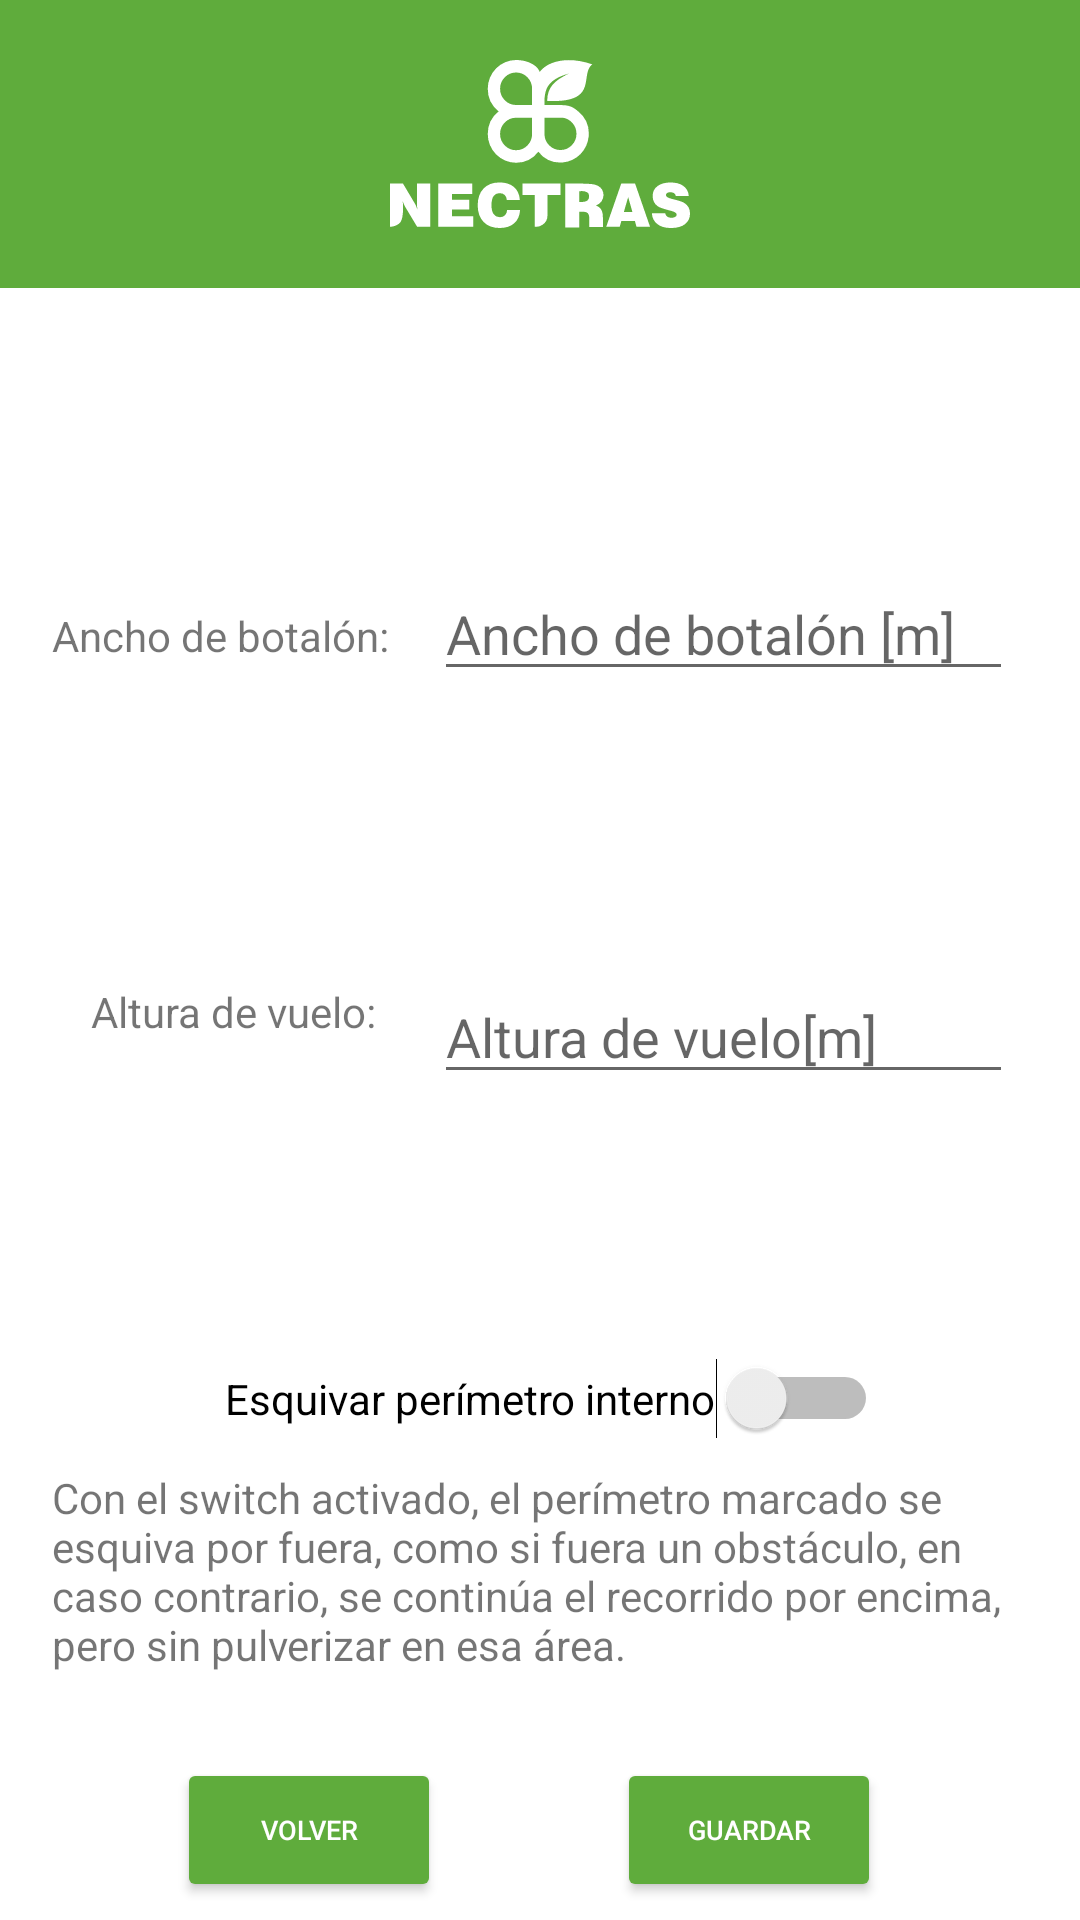

Produce the Android XML layout that renders to this screen, including the resource entries it uses.
<!-- AndroidManifest.xml: application theme Theme.MyApplicationMaps2 -->
<!-- res/layout/activity_configuracion.xml -->
<?xml version="1.0" encoding="utf-8"?>
<androidx.constraintlayout.widget.ConstraintLayout xmlns:android="http://schemas.android.com/apk/res/android"
    xmlns:app="http://schemas.android.com/apk/res-auto"
    xmlns:tools="http://schemas.android.com/tools"
    android:layout_width="match_parent"
    android:layout_height="match_parent"
    tools:context=".Configuracion">



    <androidx.constraintlayout.widget.Guideline
        android:id="@+id/guideline1"
        android:layout_width="wrap_content"
        android:layout_height="wrap_content"
        android:orientation="horizontal"
        app:layout_constraintGuide_percent=".15" />
    <androidx.constraintlayout.widget.Guideline
        android:id="@+id/guideline98"
        android:layout_width="wrap_content"
        android:layout_height="wrap_content"
        android:orientation="vertical"
        app:layout_constraintGuide_percent="0.98" />
    <androidx.constraintlayout.widget.Guideline
        android:id="@+id/guideline02"
        android:layout_width="wrap_content"
        android:layout_height="wrap_content"
        android:orientation="vertical"
        app:layout_constraintGuide_percent="0.02" />

    <include
        android:id="@+id/include"
        layout="@layout/part_titlebar"
        android:layout_width="0dp"
        android:layout_height="0dp"
        app:layout_constraintBottom_toTopOf="@+id/guideline1"
        app:layout_constraintEnd_toEndOf="parent"
        app:layout_constraintStart_toStartOf="parent"
        app:layout_constraintTop_toTopOf="parent" />


    <TextView
        android:id="@+id/textView"
        android:layout_width="wrap_content"
        android:layout_height="wrap_content"
        android:text="Ancho de botalón:"
        android:layout_marginLeft="10dp"
        app:layout_constraintEnd_toStartOf="@+id/et_ancho_botalon"
        app:layout_constraintStart_toStartOf="@+id/guideline02"
        app:layout_constraintTop_toBottomOf="@+id/guideline1"
        app:layout_constraintBottom_toTopOf="@+id/textView_2"
         />
    <EditText
        android:id="@+id/et_ancho_botalon"
        style="@style/form_text_input"
        android:layout_width="0dp"
        android:layout_height="wrap_content"
        android:hint="Ancho de botalón [m]"
        android:layout_marginTop="5dp"
        android:layout_marginEnd="15dp"
        android:layout_marginStart="15dp"
        app:layout_constraintEnd_toStartOf="@+id/guideline98"
        app:layout_constraintStart_toEndOf="@+id/textView"
        app:layout_constraintTop_toBottomOf="@+id/guideline1"
        app:layout_constraintBottom_toTopOf="@+id/et_altura_vuelo"
        />

    <TextView
        android:id="@+id/textView_2"
        android:layout_width="wrap_content"
        android:layout_height="wrap_content"
        android:layout_marginLeft="10dp"
        android:text="Altura de vuelo:"
        app:layout_constraintBottom_toTopOf="@+id/switch1"
        app:layout_constraintEnd_toStartOf="@+id/et_ancho_botalon"
        app:layout_constraintHorizontal_bias="0.404"
        app:layout_constraintStart_toStartOf="@+id/guideline02"
        app:layout_constraintTop_toBottomOf="@+id/textView" />

    <EditText
        android:id="@+id/et_altura_vuelo"
        style="@style/form_text_input"
        android:layout_width="0dp"
        android:layout_height="wrap_content"
        android:hint="Altura de vuelo[m]"
        android:layout_marginTop="5dp"
        android:layout_marginEnd="15dp"
        android:layout_marginStart="15dp"
        app:layout_constraintEnd_toStartOf="@+id/guideline98"
        app:layout_constraintStart_toEndOf="@+id/textView"
        app:layout_constraintTop_toBottomOf="@+id/et_ancho_botalon"
        app:layout_constraintBottom_toTopOf="@+id/switch1"
        />

    <Switch
        android:id="@+id/switch1"
        android:layout_width="wrap_content"
        android:layout_height="wrap_content"
        android:text="Esquivar perímetro interno"
        app:layout_constraintBottom_toTopOf="@+id/btn_volver"
        app:layout_constraintTop_toBottomOf="@+id/textView_2"
        app:layout_constraintStart_toEndOf="@+id/guideline02"
        app:layout_constraintEnd_toEndOf="parent"/>

    <TextView
        android:id="@+id/textView_4"
        android:layout_width="0dp"
        android:layout_height="wrap_content"
        android:text="Con el switch activado, el perímetro marcado se esquiva por fuera, como si fuera un obstáculo, en caso contrario, se continúa el recorrido por encima, pero sin pulverizar en esa área."
        app:layout_constraintEnd_toStartOf="@+id/guideline98"
        app:layout_constraintStart_toStartOf="@+id/guideline02"
        app:layout_constraintTop_toBottomOf="@+id/switch1"
        android:layout_marginLeft="10dp"
        android:layout_marginRight="10dp"
        android:layout_marginTop="10dp"/>

    <Button
        android:id="@+id/btn_guardar"
        android:layout_width="wrap_content"
        android:layout_height="wrap_content"
        android:layout_marginBottom="6dp"
        android:backgroundTint="@color/green"
        style="@style/smallButton"
        android:text="Guardar"
        android:textColor="@color/white"
        android:textSize="9dp"
        app:layout_constraintBottom_toBottomOf="parent"
        app:layout_constraintEnd_toStartOf="@+id/guideline98"
        app:layout_constraintStart_toEndOf="@+id/btn_volver"/>

    <Button
        android:id="@+id/btn_volver"
        android:layout_width="wrap_content"
        android:layout_height="wrap_content"
        android:layout_marginBottom="6dp"
        android:backgroundTint="@color/green"
        style="@style/smallButton"
        android:text="Volver"
        android:textColor="@color/white"
        android:textSize="9dp"
        app:layout_constraintBottom_toBottomOf="parent"
        app:layout_constraintEnd_toStartOf="@+id/btn_guardar"
        app:layout_constraintStart_toStartOf="parent"/>




</androidx.constraintlayout.widget.ConstraintLayout>
<!-- res/layout/part_titlebar.xml (included above) -->
<?xml version="1.0" encoding="utf-8"?>
<androidx.constraintlayout.widget.ConstraintLayout xmlns:android="http://schemas.android.com/apk/res/android"
    xmlns:app="http://schemas.android.com/apk/res-auto"
    xmlns:tools="http://schemas.android.com/tools"
    android:layout_width="wrap_content"
    android:layout_height="wrap_content"
    android:background="@color/green"
    android:paddingTop="20dp"
    android:paddingBottom="20dp"
    android:paddingLeft="130dp"
    android:paddingRight="130dp"
    tools:showIn="@layout/activity_configuracion">

    <ImageView
        android:id="@+id/ic_nectras"
        android:layout_width="wrap_content"
        android:layout_height="wrap_content"
        app:layout_constraintBottom_toBottomOf="parent"
        app:layout_constraintEnd_toEndOf="parent"
        app:layout_constraintStart_toStartOf="parent"
        app:layout_constraintTop_toTopOf="parent"
        android:background="@drawable/img_logo_white"/>



</androidx.constraintlayout.widget.ConstraintLayout>
<!-- resources referenced by this layout -->
<resources>
  <color name="green">#5FAC3C</color>
  <color name="white">#FFFFFF</color>
  <!-- drawable img_logo_white: vector/xml drawable (drawable, 3930 chars, omitted) -->
  <style name="Theme.MyApplicationMaps2" parent="Theme.MaterialComponents.DayNight.DarkActionBar">
          
          <item name="colorPrimary">@color/purple_500</item>
          <item name="colorPrimaryVariant">@color/purple_700</item>
          <item name="colorOnPrimary">@color/white</item>
          
          <item name="colorSecondary">@color/teal_200</item>
          <item name="colorSecondaryVariant">@color/teal_700</item>
          <item name="colorOnSecondary">@color/black</item>
          
          <item name="android:statusBarColor" tools:targetApi="l">?attr/colorPrimaryVariant</item>
          
      </style>
  <color name="purple_500">#FF6200EE</color>
  <color name="purple_700">#FF3700B3</color>
  <color name="teal_200">#FF03DAC5</color>
  <color name="teal_700">#FF018786</color>
  <color name="black">#FF000000</color>
</resources>
